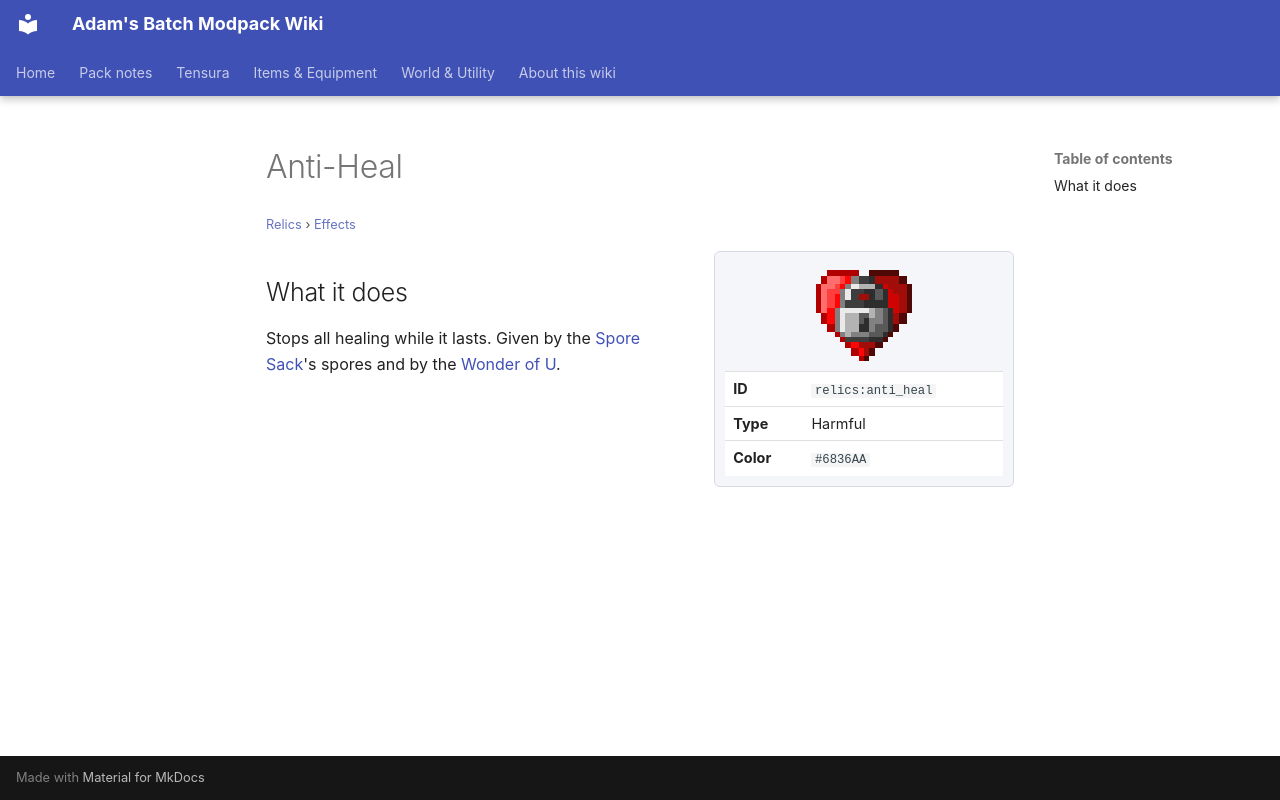

repository: Proteus-Nell/Adams-Batch-MC-Modpack-Wiki · page: relics/effects/anti-heal/index.html · generator: mkdocs

# Anti-Heal

<small>[Relics](../index.md) &rsaquo; [Effects](index.md)</small>

<div class="infobox" markdown>

![Anti-Heal](../../assets/icons/relics/effect/anti_heal.png)

| | |
|---|---|
| **ID** | `relics:anti_heal` |
| **Type** | Harmful |
| **Color** | `#6836AA` |

</div>

## What it does

Stops all healing while it lasts. Given by the [Spore Sack](../items/charm/spore-sack.md)'s spores and by the [Wonder of U](../../more-relics/items/back/wonder-of-u.md).
